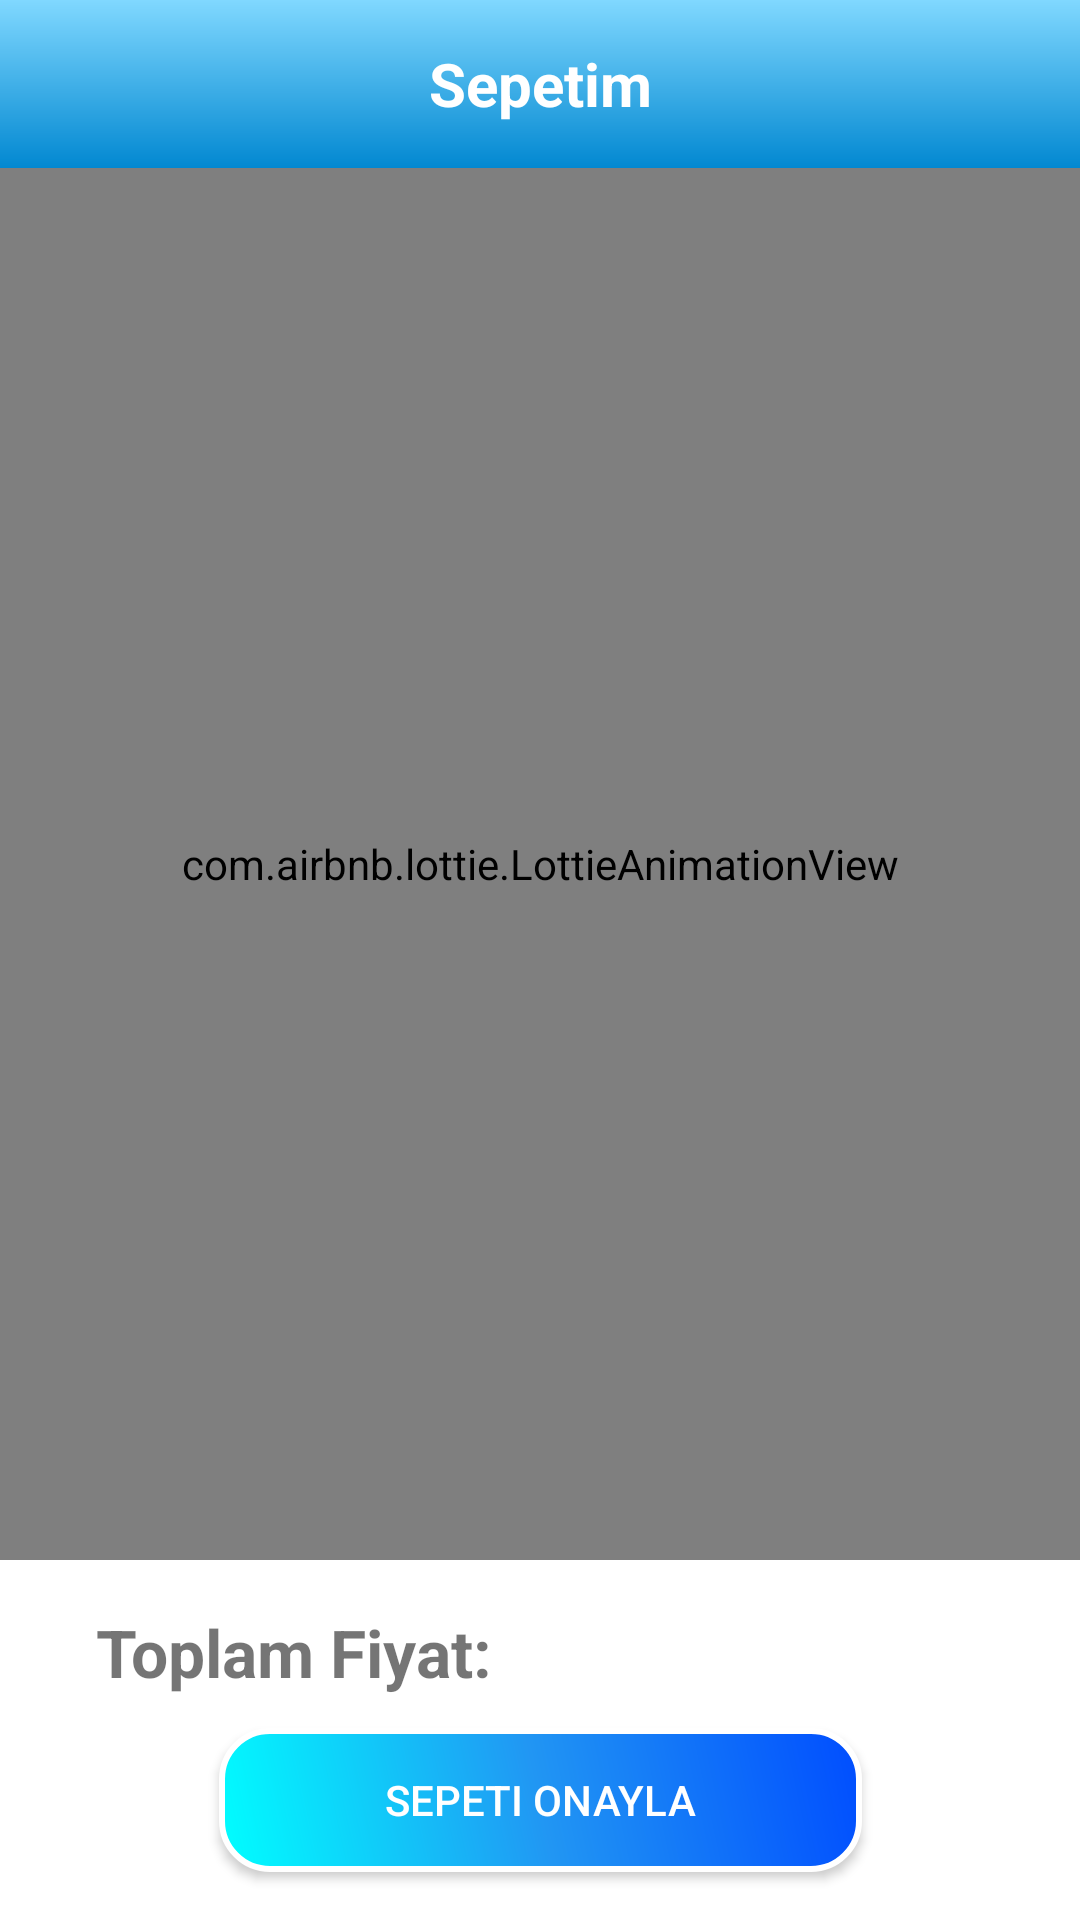

Here is an Android app screen rendered from its layout file. Give the layout XML and the strings, colors and styles it references.
<!-- AndroidManifest.xml: application theme Theme.Yummy -->
<!-- res/layout/fragment_cart.xml -->
<?xml version="1.0" encoding="utf-8"?>
<androidx.constraintlayout.widget.ConstraintLayout xmlns:android="http://schemas.android.com/apk/res/android"
    xmlns:tools="http://schemas.android.com/tools"
    android:layout_width="match_parent"
    android:layout_height="match_parent"
    xmlns:app="http://schemas.android.com/apk/res-auto"
    tools:context=".ui.fragment.CartFragment">

    <androidx.appcompat.widget.Toolbar
        android:id="@+id/toolbar2"
        android:layout_width="match_parent"
        android:layout_height="wrap_content"
        android:background="@drawable/wave_background"


        app:layout_constraintEnd_toEndOf="parent"
        app:layout_constraintStart_toStartOf="parent"
        app:layout_constraintTop_toTopOf="parent">

        <ImageView
            android:id="@+id/close"
            android:layout_width="wrap_content"
            android:layout_height="wrap_content"
            android:layout_gravity="start"
            android:layout_marginStart="16dp"
            android:scaleType="centerCrop"
            app:srcCompat="@drawable/close" />

        <TextView
            android:layout_width="wrap_content"
            android:layout_height="wrap_content"
            android:layout_gravity="center"
            android:text="Sepetim"
            android:textColor="@color/white"
            android:textSize="20sp"
            android:textStyle="bold"
            tools:layout_editor_absoluteX="141dp"
            tools:layout_editor_absoluteY="14dp" />


    </androidx.appcompat.widget.Toolbar>


    <androidx.constraintlayout.widget.ConstraintLayout
        android:id="@+id/constraintLayout"
        android:layout_width="match_parent"
        android:layout_height="120dp"
        app:layout_constraintBottom_toBottomOf="parent"
        app:layout_constraintEnd_toEndOf="parent"
        app:layout_constraintHorizontal_bias="0.0"
        app:layout_constraintStart_toStartOf="parent"
        tools:ignore="MissingConstraints">


        <Button
            android:id="@+id/myButton"
            android:layout_width="wrap_content"
            android:layout_height="wrap_content"
            android:layout_gravity="center"
            android:layout_marginBottom="16dp"
            android:background="@drawable/rounded_button"
            android:padding="12dp"
            android:text="             Sepeti Onayla             "
            android:textColor="#FFFFFF"
            app:layout_constraintBottom_toBottomOf="parent"
            app:layout_constraintEnd_toEndOf="parent"
            app:layout_constraintStart_toStartOf="parent" />

        <TextView
            android:id="@+id/textView"
            android:layout_width="wrap_content"
            android:layout_height="wrap_content"
            android:layout_marginStart="32dp"
            android:layout_marginTop="16dp"
            android:text="Toplam Fiyat:"
            android:textSize="22sp"
            android:textStyle="bold"
            app:layout_constraintStart_toStartOf="parent"
            app:layout_constraintTop_toTopOf="parent" />

        <TextView
            android:id="@+id/totalprice"
            android:layout_width="wrap_content"
            android:layout_height="wrap_content"
            android:layout_marginTop="16dp"

            android:layout_marginEnd="32dp"
            android:text=""
            android:textSize="22sp"
            android:textStyle="bold"
            app:layout_constraintEnd_toEndOf="parent"
            app:layout_constraintTop_toTopOf="parent" />

    </androidx.constraintlayout.widget.ConstraintLayout>

    <androidx.recyclerview.widget.RecyclerView
        android:id="@+id/cartRV"
        android:layout_width="0dp"
        android:layout_height="0dp"
        app:layout_constraintBottom_toTopOf="@+id/constraintLayout"
        app:layout_constraintEnd_toEndOf="parent"
        app:layout_constraintStart_toStartOf="parent"
        app:layout_constraintTop_toBottomOf="@+id/toolbar2"
        app:layout_constraintVertical_bias="0.454" />

    <com.airbnb.lottie.LottieAnimationView
        android:id="@+id/blankAnimation"
        android:layout_width="0dp"
        android:layout_height="0dp"
        app:layout_constraintBottom_toTopOf="@+id/constraintLayout"
        app:layout_constraintEnd_toEndOf="parent"
        app:layout_constraintStart_toStartOf="parent"
        app:layout_constraintTop_toBottomOf="@+id/toolbar2"
        app:lottie_rawRes="@raw/blank" />
</androidx.constraintlayout.widget.ConstraintLayout>
<!-- resources referenced by this layout -->
<resources>
  <color name="white">#FFFFFFFF</color>
  <!-- drawable rounded_button (drawable) -->
  <shape xmlns:android="http://schemas.android.com/apk/res/android">
      
      <gradient
          android:angle="45"
          android:startColor="#00FFFF"
      android:centerColor="#2196F3"
      android:endColor="#004DFF"
      android:type="linear" />
  
      
      <corners android:radius="16dp" />
  
      
      <padding
          android:left="10dp"
          android:top="10dp"
          android:right="10dp"
          android:bottom="10dp" />
  
      
      <stroke android:width="2dp" android:color="#FFFFFF" />
  </shape>
  <!-- drawable wave_background (drawable) -->
  <layer-list xmlns:android="http://schemas.android.com/apk/res/android">
  
      
      <item>
          <shape android:shape="rectangle">
              <gradient
                  android:startColor="#80D8FF"
                  android:endColor="#0288D1"
                  android:angle="270"/>
          </shape>
      </item>
  
      
      <item android:top="100dp">
          <shape android:shape="rectangle">
              <solid android:color="#4FC3F7" />
              <corners android:topLeftRadius="200dp" android:topRightRadius="200dp"/>
          </shape>
      </item>
  
      
      <item android:top="180dp">
          <shape android:shape="rectangle">
              <solid android:color="#039BE5" />
              <corners android:topLeftRadius="150dp" android:topRightRadius="150dp"/>
          </shape>
      </item>
  
      
      <item android:top="250dp">
          <shape android:shape="rectangle">
              <solid android:color="#0277BD" />
              <corners android:topLeftRadius="100dp" android:topRightRadius="100dp"/>
          </shape>
      </item>
  </layer-list>
  <style name="Theme.Yummy" parent="Base.Theme.Yummy" />
  <style name="Base.Theme.Yummy" parent="Theme.MaterialComponents.DayNight.NoActionBar">
          
          
      </style>
</resources>
